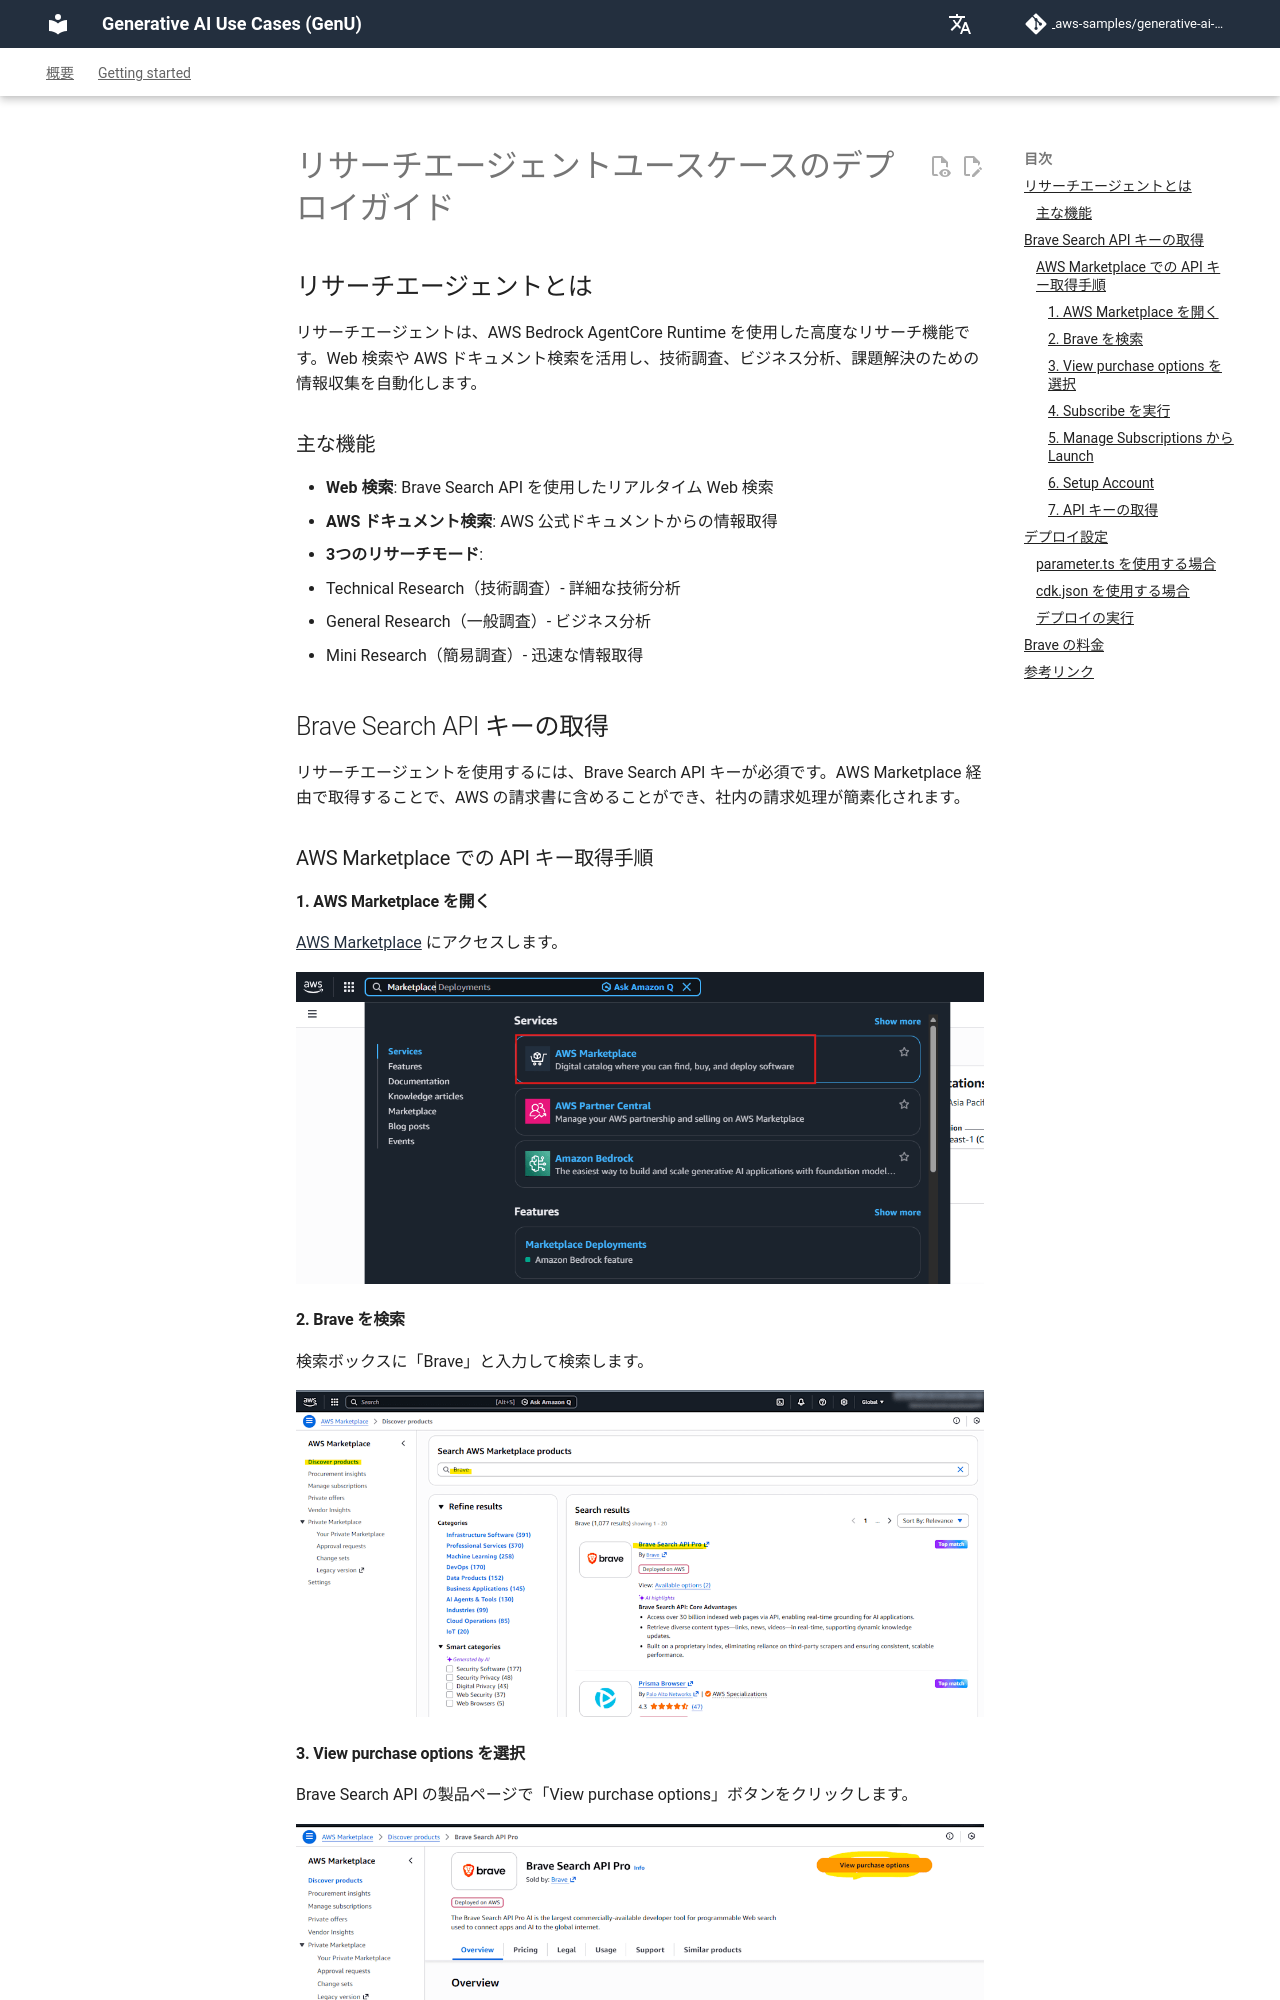

repository: icoxfog417/generative-ai-use-cases-jp · page: ja/DEPLOY_RESEARCH_USECASE.html · generator: mkdocs

# リサーチエージェントユースケースのデプロイガイド

## リサーチエージェントとは

リサーチエージェントは、AWS Bedrock AgentCore Runtime を使用した高度なリサーチ機能です。Web 検索や AWS ドキュメント検索を活用し、技術調査、ビジネス分析、課題解決のための情報収集を自動化します。

### 主な機能

- **Web 検索**: Brave Search API を使用したリアルタイム Web 検索
- **AWS ドキュメント検索**: AWS 公式ドキュメントからの情報取得
- **3つのリサーチモード**:
  - Technical Research（技術調査）- 詳細な技術分析
  - General Research（一般調査）- ビジネス分析
  - Mini Research（簡易調査）- 迅速な情報取得

## Brave Search API キーの取得

リサーチエージェントを使用するには、Brave Search API キーが必須です。AWS Marketplace 経由で取得することで、AWS の請求書に含めることができ、社内の請求処理が簡素化されます。

### AWS Marketplace での API キー取得手順

#### 1. AWS Marketplace を開く

[AWS Marketplace](https://aws.amazon.com/marketplace) にアクセスします。

![Marketplace の画面](../assets/images/research-agent/image-20260117212443510.png)

#### 2. Brave を検索

検索ボックスに「Brave」と入力して検索します。

![Brave で検索](../assets/images/research-agent/image-20260117212621182.png)
